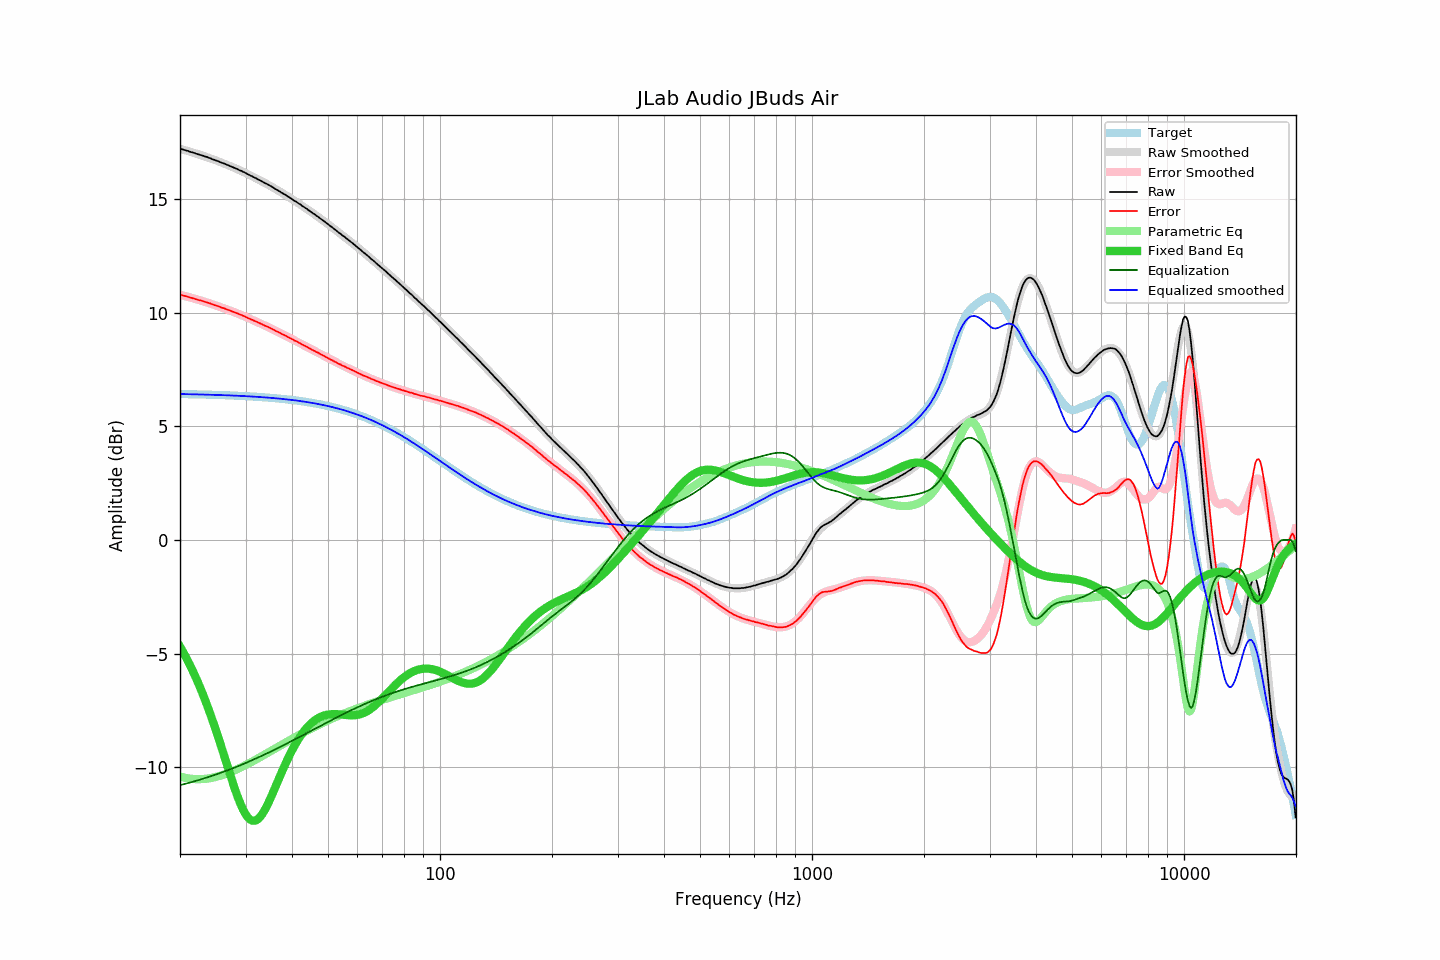

The file beside this chart, header and first rows:
frequency, raw, error, smoothed, error_smoothed, equalization, parametric_eq, equalized_raw, equalized_smoothed, target
20.00, 17.22, 10.79, 17.23, 10.80, -10.80, -4.69, 6.42, 6.43, 6.43
20.20, 17.21, 10.78, 17.21, 10.78, -10.78, -4.82, 6.43, 6.43, 6.43
20.40, 17.19, 10.77, 17.19, 10.76, -10.76, -4.94, 6.43, 6.42, 6.43
20.61, 17.17, 10.75, 17.17, 10.74, -10.74, -5.07, 6.43, 6.42, 6.42
20.81, 17.15, 10.73, 17.15, 10.73, -10.73, -5.21, 6.43, 6.42, 6.42
21.02, 17.13, 10.71, 17.13, 10.71, -10.71, -5.34, 6.42, 6.42, 6.42
21.23, 17.10, 10.68, 17.11, 10.69, -10.69, -5.48, 6.41, 6.42, 6.42
21.44, 17.08, 10.66, 17.08, 10.67, -10.67, -5.63, 6.41, 6.42, 6.42
21.66, 17.06, 10.65, 17.06, 10.65, -10.65, -5.78, 6.41, 6.42, 6.42
21.87, 17.04, 10.63, 17.04, 10.63, -10.63, -5.93, 6.41, 6.41, 6.41
22.09, 17.01, 10.60, 17.02, 10.61, -10.61, -6.09, 6.40, 6.41, 6.41
22.31, 16.99, 10.58, 17.00, 10.59, -10.59, -6.25, 6.41, 6.41, 6.41
22.54, 16.97, 10.56, 16.97, 10.56, -10.56, -6.41, 6.41, 6.41, 6.41
22.76, 16.95, 10.54, 16.95, 10.54, -10.54, -6.58, 6.41, 6.41, 6.41
22.99, 16.93, 10.53, 16.93, 10.52, -10.52, -6.76, 6.41, 6.41, 6.41
23.22, 16.90, 10.50, 16.90, 10.50, -10.50, -6.94, 6.40, 6.40, 6.40
23.45, 16.88, 10.48, 16.88, 10.48, -10.48, -7.12, 6.40, 6.40, 6.40
23.69, 16.86, 10.46, 16.85, 10.45, -10.45, -7.31, 6.41, 6.40, 6.40
23.92, 16.83, 10.43, 16.83, 10.43, -10.43, -7.50, 6.40, 6.40, 6.40
24.16, 16.81, 10.41, 16.80, 10.41, -10.41, -7.69, 6.40, 6.40, 6.40
24.40, 16.77, 10.38, 16.78, 10.38, -10.38, -7.89, 6.39, 6.39, 6.39
24.65, 16.75, 10.36, 16.75, 10.36, -10.36, -8.10, 6.39, 6.39, 6.39
24.89, 16.72, 10.33, 16.73, 10.34, -10.34, -8.31, 6.38, 6.39, 6.39
25.14, 16.70, 10.31, 16.70, 10.31, -10.31, -8.52, 6.39, 6.39, 6.39
25.39, 16.67, 10.29, 16.67, 10.29, -10.29, -8.74, 6.38, 6.38, 6.39
25.65, 16.64, 10.26, 16.64, 10.26, -10.26, -8.95, 6.38, 6.38, 6.38
25.91, 16.61, 10.23, 16.62, 10.24, -10.24, -9.18, 6.38, 6.38, 6.38
26.16, 16.59, 10.21, 16.59, 10.21, -10.21, -9.40, 6.38, 6.38, 6.38
26.43, 16.56, 10.19, 16.56, 10.18, -10.18, -9.62, 6.38, 6.37, 6.38
26.69, 16.53, 10.16, 16.53, 10.16, -10.16, -9.85, 6.37, 6.37, 6.37
26.96, 16.50, 10.13, 16.50, 10.13, -10.13, -10.07, 6.37, 6.37, 6.37
27.23, 16.47, 10.10, 16.47, 10.11, -10.11, -10.29, 6.37, 6.37, 6.37
27.50, 16.44, 10.08, 16.44, 10.08, -10.08, -10.51, 6.36, 6.36, 6.36
27.77, 16.41, 10.05, 16.41, 10.05, -10.05, -10.73, 6.36, 6.36, 6.36
28.05, 16.38, 10.02, 16.38, 10.02, -10.02, -10.94, 6.36, 6.36, 6.36
28.33, 16.35, 10.00, 16.35, 10.00, -10.00, -11.14, 6.36, 6.36, 6.36
28.62, 16.32, 9.97, 16.32, 9.97, -9.97, -11.34, 6.35, 6.35, 6.35
28.90, 16.28, 9.93, 16.29, 9.94, -9.94, -11.52, 6.34, 6.35, 6.35
29.19, 16.26, 9.92, 16.25, 9.91, -9.91, -11.69, 6.35, 6.34, 6.35
29.48, 16.22, 9.88, 16.22, 9.88, -9.88, -11.84, 6.34, 6.34, 6.34
29.78, 16.19, 9.85, 16.19, 9.85, -9.85, -11.98, 6.34, 6.34, 6.34
30.08, 16.15, 9.82, 16.15, 9.82, -9.82, -12.10, 6.33, 6.33, 6.33
30.38, 16.11, 9.78, 16.12, 9.79, -9.79, -12.20, 6.32, 6.33, 6.33
30.68, 16.08, 9.76, 16.08, 9.76, -9.76, -12.27, 6.33, 6.33, 6.33
30.99, 16.04, 9.72, 16.05, 9.72, -9.72, -12.33, 6.32, 6.32, 6.32
31.30, 16.01, 9.69, 16.01, 9.69, -9.69, -12.36, 6.32, 6.32, 6.32
31.61, 15.97, 9.66, 15.97, 9.66, -9.66, -12.37, 6.31, 6.31, 6.31
31.93, 15.94, 9.63, 15.94, 9.63, -9.63, -12.35, 6.31, 6.31, 6.31
32.24, 15.90, 9.60, 15.90, 9.60, -9.60, -12.32, 6.30, 6.30, 6.30
32.57, 15.86, 9.56, 15.87, 9.57, -9.57, -12.26, 6.30, 6.30, 6.30
32.89, 15.83, 9.54, 15.83, 9.53, -9.53, -12.18, 6.30, 6.29, 6.30
33.22, 15.79, 9.50, 15.79, 9.50, -9.50, -12.09, 6.29, 6.29, 6.29
33.55, 15.75, 9.47, 15.75, 9.47, -9.47, -11.98, 6.28, 6.29, 6.29
33.89, 15.71, 9.43, 15.72, 9.44, -9.44, -11.86, 6.28, 6.28, 6.28
34.23, 15.68, 9.41, 15.68, 9.40, -9.40, -11.72, 6.28, 6.27, 6.27
34.57, 15.64, 9.37, 15.64, 9.37, -9.37, -11.58, 6.27, 6.27, 6.27
34.92, 15.60, 9.34, 15.60, 9.34, -9.34, -11.42, 6.27, 6.26, 6.26
35.27, 15.56, 9.30, 15.56, 9.30, -9.30, -11.26, 6.26, 6.26, 6.26
35.62, 15.52, 9.27, 15.52, 9.27, -9.27, -11.10, 6.25, 6.25, 6.25
35.97, 15.47, 9.23, 15.48, 9.23, -9.23, -10.94, 6.24, 6.24, 6.24
... 635 more rows
